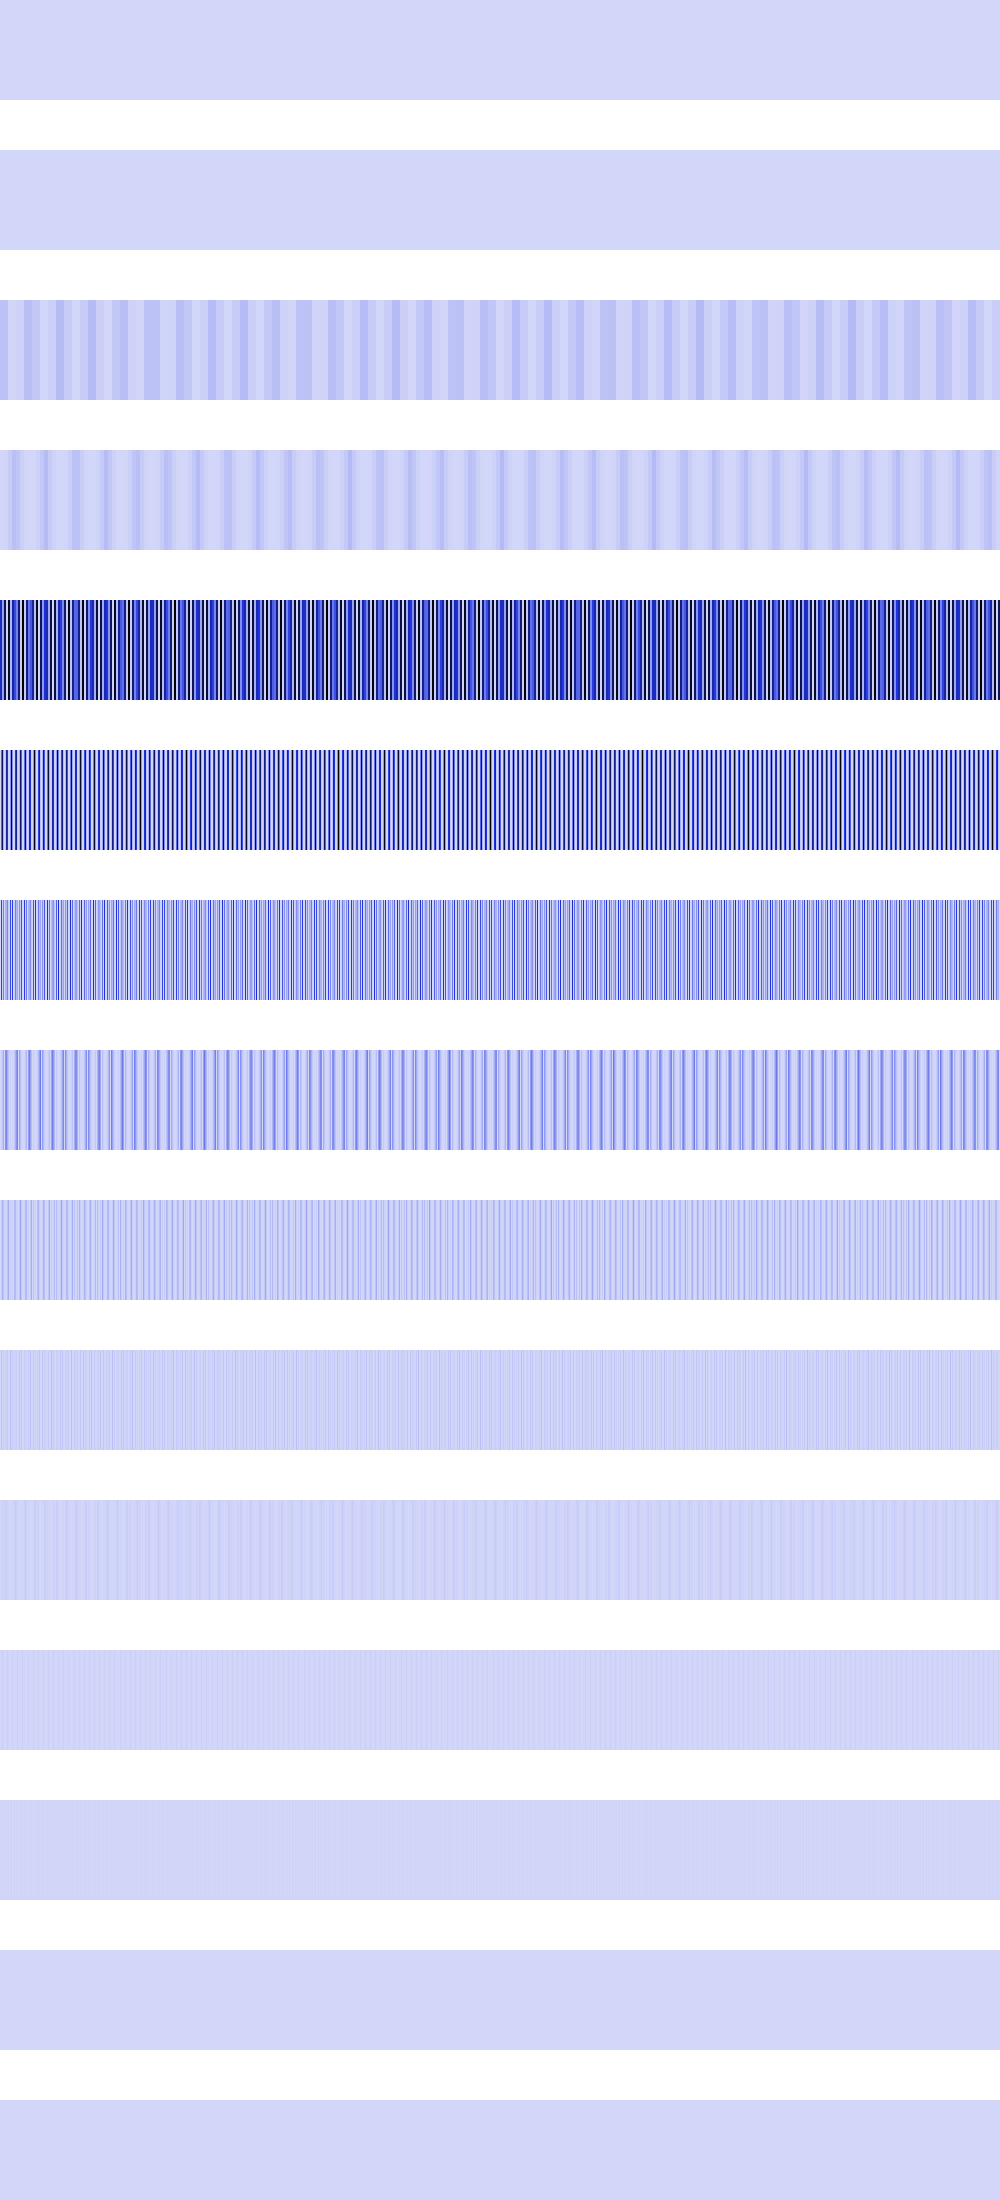

Data behind this chart, as committed beside it:
18496, 18496, 18496, 18496, 18496, 18496, 18496, 18496, 18496, 18496, 18496, 18496, 18496, 18496, 18496, 18496, 18496, 18496, 18496, 18496, 18496, 18496, 18496, 18496
0, 0, 0, 0, 0, 0, 0, 0, 0, 0, 0, 0, 0, 0, 0, 0, 73984, 73984, 73984, 73984, 73984, 73984, 73984, 73984
59474208, 59474208, 59474208, 59474208, 59474208, 59474208, 59474208, 59474208, 4875264, 4875264, 4875264, 4875264, 4875264, 4875264, 4875264, 4875264, 10863616, 10863616, 10863616, 10863616, 10863616, 10863616, 10863616, 10863616
0, 0, 0, 0, 7573504, 7573504, 7573504, 7573504, 30294016, 30294016, 30294016, 30294016, 68161472, 68161472, 68161472, 68161472, 51380224, 51380224, 51380224, 51380224, 19501056, 19501056, 19501056, 19501056
560733888, 560733888, 160579584, 160579584, 851705856, 851705856, 2768896, 2768896, 951587328, 951587328, 87310336, 87310336, 642318336, 642318336, 414198144, 414198144, 256000000, 256000000, 757339840, 757339840, 24920064, 24920064, 1057030144, 1057030144
0, 330366976, 851705856, 121176064, 0, 51380224, 642318336, 484704256, 14745600, 0, 205520896, 1057030144, 220463104, 0, 11075584, 462422016, 668532736, 58982400, 0, 110166016, 822083584, 349241344, 262144, 0
0, 425852928, 25690112, 242352128, 0, 102760448, 110231552, 231211008, 29491200, 0, 411041792, 131072, 440926208, 0, 22151168, 253755392, 95551488, 117964800, 0, 220332032, 33554432, 396492800, 524288, 0
0, 12845056, 51380224, 115605504, 0, 205520896, 220463104, 126877696, 58982400, 0, 16777216, 262144, 9437184, 0, 44302336, 104857600, 191102976, 235929600, 0, 138674176, 67108864, 21233664, 1048576, 0
0, 25690112, 102760448, 63438848, 0, 8388608, 4718592, 52428800, 117964800, 0, 33554432, 524288, 18874368, 0, 88604672, 75497472, 13107200, 2097152, 0, 42467328, 134217728, 42467328, 2097152, 0
0, 51380224, 4194304, 26214400, 0, 16777216, 9437184, 37748736, 1048576, 0, 67108864, 1048576, 37748736, 0, 9437184, 16777216, 26214400, 4194304, 0, 51380224, 0, 51380224, 4194304, 0
0, 2097152, 8388608, 18874368, 0, 33554432, 18874368, 8388608, 2097152, 0, 0, 2097152, 8388608, 0, 18874368, 33554432, 18874368, 8388608, 0, 2097152, 0, 2097152, 8388608, 0
0, 4194304, 16777216, 4194304, 0, 0, 4194304, 16777216, 4194304, 0, 0, 4194304, 16777216, 0, 4194304, 0, 4194304, 16777216, 0, 4194304, 0, 4194304, 16777216, 0
0, 8388608, 0, 8388608, 0, 0, 8388608, 0, 8388608, 0, 0, 8388608, 0, 0, 8388608, 0, 8388608, 0, 0, 8388608, 0, 8388608, 0, 0
0, 0, 0, 0, 0, 0, 0, 0, 0, 0, 0, 0, 0, 0, 0, 0, 0, 0, 0, 0, 0, 0, 0, 0
0, 0, 0, 0, 0, 0, 0, 0, 0, 0, 0, 0, 0, 0, 0, 0, 0, 0, 0, 0, 0, 0, 0, 0
